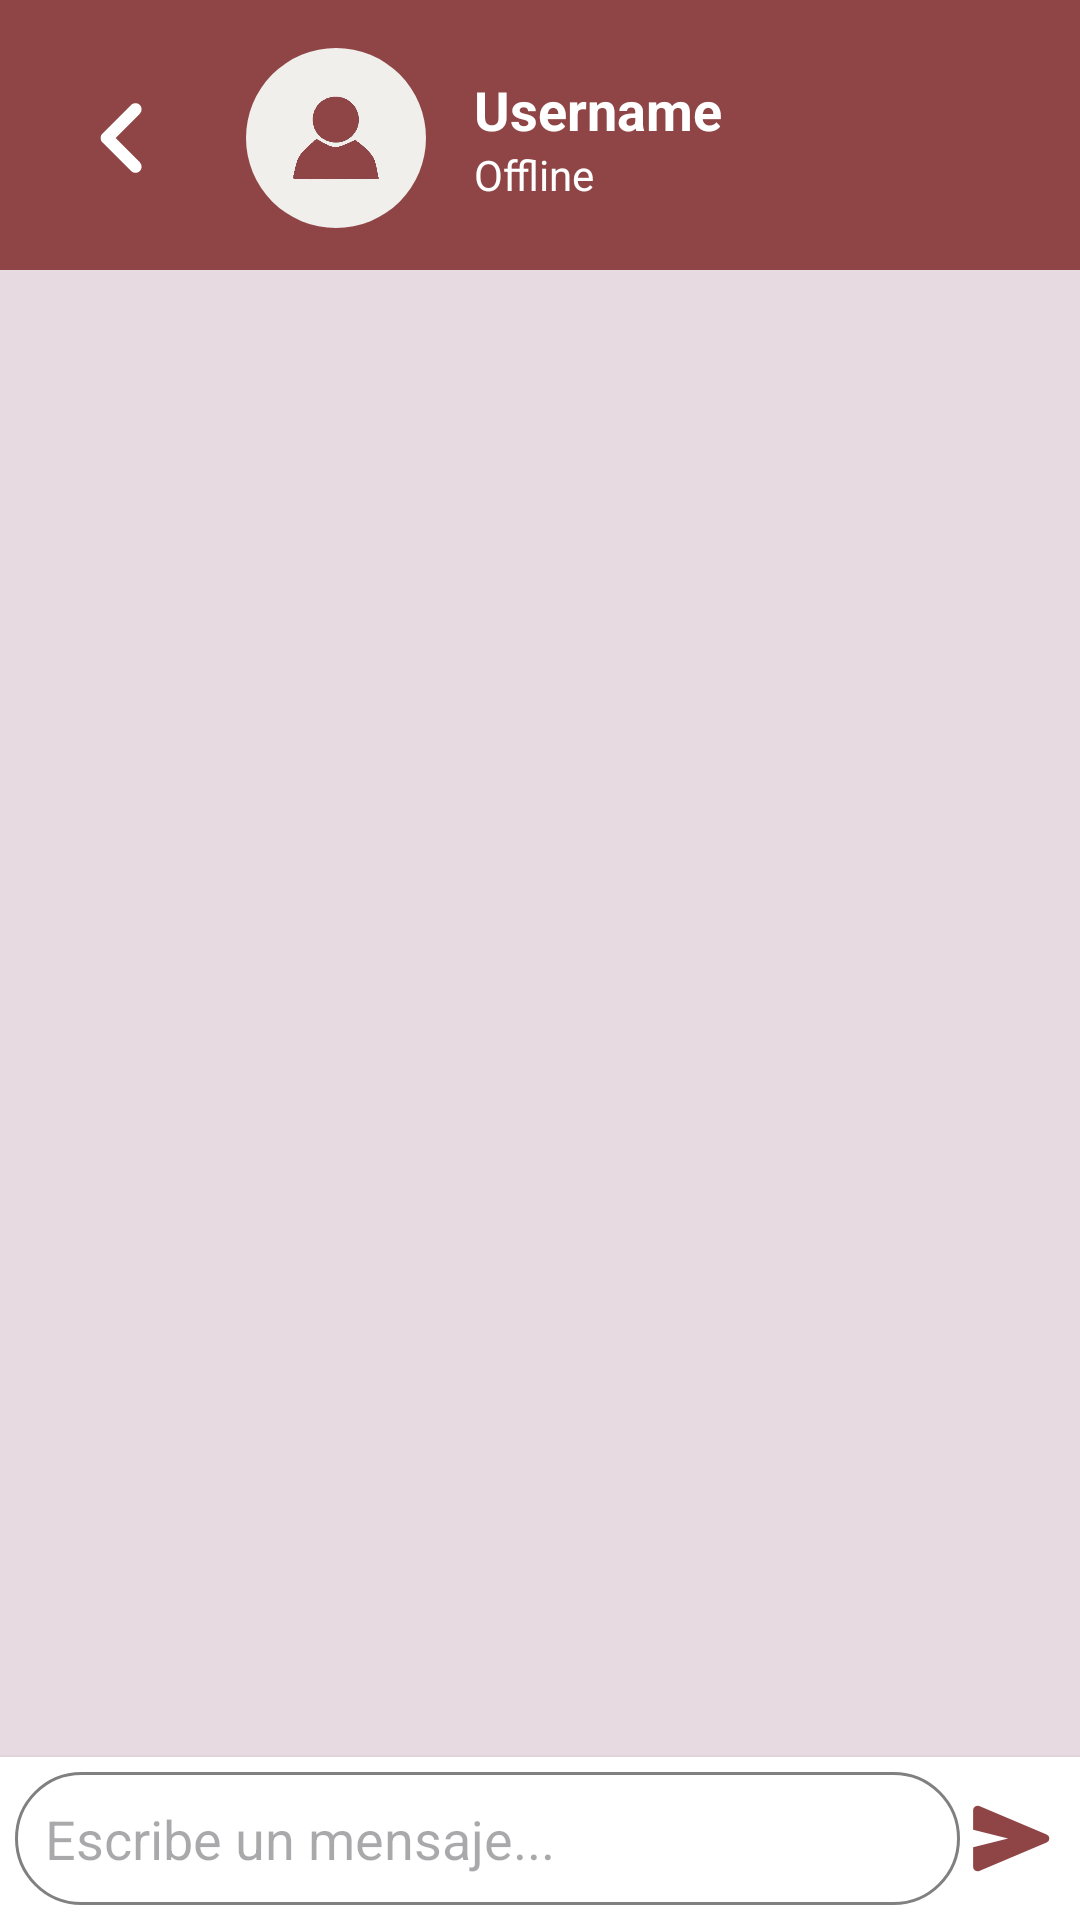

Android layout source for this screen:
<!-- AndroidManifest.xml: application theme Theme.UniLink -->
<!-- res/layout/fragment_message.xml -->
<?xml version="1.0" encoding="utf-8"?>
<androidx.constraintlayout.widget.ConstraintLayout xmlns:android="http://schemas.android.com/apk/res/android"
    xmlns:tools="http://schemas.android.com/tools"
    xmlns:app="http://schemas.android.com/apk/res-auto"
    android:layout_width="match_parent"
    android:layout_height="match_parent"
    tools:context=".ui.Messages.MessageFragment">

    <LinearLayout
        android:id="@+id/toolbar"
        android:layout_width="0dp"
        android:layout_height="wrap_content"
        android:orientation="horizontal"
        android:background="@color/rojo1"
        android:padding="16dp"
        android:gravity="center_vertical"
        app:layout_constraintTop_toTopOf="parent"
        app:layout_constraintStart_toStartOf="parent"
        app:layout_constraintEnd_toEndOf="parent">

        <ImageButton
            android:id="@+id/btn_back"
            android:layout_width="wrap_content"
            android:layout_height="wrap_content"
            android:background="?attr/selectableItemBackgroundBorderless"
            android:contentDescription="Volver"
            android:src="@drawable/ic_arrow"
            app:tint="@color/white"
            android:layout_marginEnd="16dp" />

        <com.google.android.material.imageview.ShapeableImageView
            android:id="@+id/profile_picture"
            android:layout_width="60dp"
            android:layout_height="60dp"
            android:contentDescription="Profile Image"
            android:outlineSpotShadowColor="@color/black"
            android:scaleType="centerCrop"
            android:src="@drawable/profile_placeholder"
            app:shapeAppearanceOverlay="@style/ShapeAppearanceOverlay.MyApp.Image.Circle"
            android:layout_marginEnd="16dp" />

        <LinearLayout
            android:layout_width="wrap_content"
            android:layout_height="wrap_content"
            android:orientation="vertical">

            <TextView
                android:id="@+id/username"
                android:layout_width="wrap_content"
                android:layout_height="wrap_content"
                android:text="Username"
                android:textColor="@color/white"
                android:textSize="18sp"
                android:textStyle="bold" />

            <TextView
                android:id="@+id/user_status"
                android:layout_width="wrap_content"
                android:layout_height="wrap_content"
                android:text="Offline"
                android:textColor="@color/white"
                android:textSize="14sp" />
        </LinearLayout>
    </LinearLayout>

    <androidx.recyclerview.widget.RecyclerView
        android:id="@+id/recycler_view_posts"
        android:layout_width="0dp"
        android:layout_height="0dp"
        android:layout_marginTop="15dp"
        app:layoutManager="androidx.recyclerview.widget.LinearLayoutManager"
        app:layout_constraintTop_toBottomOf="@id/toolbar"
        app:layout_constraintStart_toStartOf="parent"
        app:layout_constraintEnd_toEndOf="parent"
        app:layout_constraintBottom_toTopOf="@id/bottom" />

    <androidx.constraintlayout.widget.ConstraintLayout
        android:id="@+id/bottom"
        android:layout_width="0dp"
        android:layout_height="wrap_content"
        android:elevation="10dp"
        android:padding="5dp"
        android:background="@color/white"
        app:layout_constraintBottom_toBottomOf="parent"
        app:layout_constraintStart_toStartOf="parent"
        app:layout_constraintEnd_toEndOf="parent">

        <EditText
            android:id="@+id/message"
            android:layout_width="0dp"
            android:layout_height="wrap_content"
            android:background="@drawable/rounded_edittext"
            android:hint="Escribe un mensaje..."
            android:padding="10dp"
            android:layout_centerVertical="true"
            app:layout_constraintStart_toStartOf="parent"
            app:layout_constraintEnd_toStartOf="@id/btn_send"
            app:layout_constraintTop_toTopOf="parent"
            app:layout_constraintBottom_toBottomOf="parent" />

        <ImageButton
            android:id="@+id/btn_send"
            android:layout_width="wrap_content"
            android:layout_height="wrap_content"
            android:background="?attr/selectableItemBackgroundBorderless"
            android:contentDescription="Enviar"
            android:src="@drawable/ic_send"
            app:tint="@color/rojo1"
            app:layout_constraintEnd_toEndOf="parent"
            app:layout_constraintTop_toTopOf="parent"
            app:layout_constraintBottom_toBottomOf="parent"
            android:layout_centerVertical="true" />

    </androidx.constraintlayout.widget.ConstraintLayout>

    <androidx.constraintlayout.widget.ConstraintLayout
        android:id="@+id/aux"
        android:layout_width="match_parent"
        android:layout_height="match_parent"
        android:layout_marginBottom="370dp"
        android:layout_marginTop="90dp"
        android:visibility="gone"
        android:background="@color/transparente"/>

    <androidx.constraintlayout.widget.ConstraintLayout
        android:id="@+id/aux2"
        android:layout_width="match_parent"
        android:layout_height="match_parent"
        android:layout_marginBottom="55dp"
        android:layout_marginTop="90dp"
        android:elevation="1000dp"
        android:visibility="visible"
        android:background="@color/rojo_claro"/>


</androidx.constraintlayout.widget.ConstraintLayout>
<!-- resources referenced by this layout -->
<resources>
  <color name="black">#FF000000</color>
  <color name="rojo1">#8f4545</color>
  <color name="rojo_claro">#e7dbe1</color>
  <color name="transparente">#00000000</color>
  <color name="white">#FFFFFFFF</color>
  <!-- drawable ic_arrow (drawable) -->
  <vector xmlns:android="http://schemas.android.com/apk/res/android"
      android:width="50dp"
      android:height="50dp"
      android:viewportWidth="960"
      android:viewportHeight="960"
      android:tint="@color/rojo1"
      android:autoMirrored="true">
      <path
          android:fillColor="@android:color/white"
          android:pathData="M432,480L588,636Q599,647 599,664Q599,681 588,692Q577,703 560,703Q543,703 532,692L348,508Q342,502 339.5,495Q337,488 337,480Q337,472 339.5,465Q342,458 348,452L532,268Q543,257 560,257Q577,257 588,268Q599,279 599,296Q599,313 588,324L432,480Z"/>
  </vector>
  <!-- drawable ic_send (drawable) -->
  <vector xmlns:android="http://schemas.android.com/apk/res/android"
      android:width="35dp"
      android:height="35dp"
      android:viewportWidth="960"
      android:viewportHeight="960"
      android:tint="?attr/colorControlNormal"
      android:autoMirrored="true">
      <path
          android:fillColor="@android:color/white"
          android:pathData="M176,777Q156,785 138,773.5Q120,762 120,740L120,560L440,480L120,400L120,220Q120,198 138,186.5Q156,175 176,183L792,443Q817,454 817,480Q817,506 792,517L176,777Z"/>
  </vector>
  <!-- drawable profile_placeholder: jpg bitmap (drawable, 14784 bytes) -->
  <!-- drawable rounded_edittext (drawable) -->
  <shape xmlns:android="http://schemas.android.com/apk/res/android">
      <solid android:color="@color/white" />
      <stroke android:width="1dp" android:color="@color/gray" />
      <corners android:radius="50dp" />
  </shape>
  <style name="ShapeAppearanceOverlay.MyApp.Image.Circle" parent="">
          <item name="cornerFamily">rounded</item>
          <item name="cornerSize">50%</item>
      </style>
  <style name="Theme.UniLink" parent="Base.Theme.UniLink">
          
          <item name="android:statusBarColor">#FF0000</item>
          <item name="android:windowBackground">@color/rojo_claro</item>
      </style>
  <color name="gray">#FF808080</color>
  <style name="Base.Theme.UniLink" parent="Theme.Material3.DayNight.NoActionBar">
          
          
  
      </style>
</resources>
